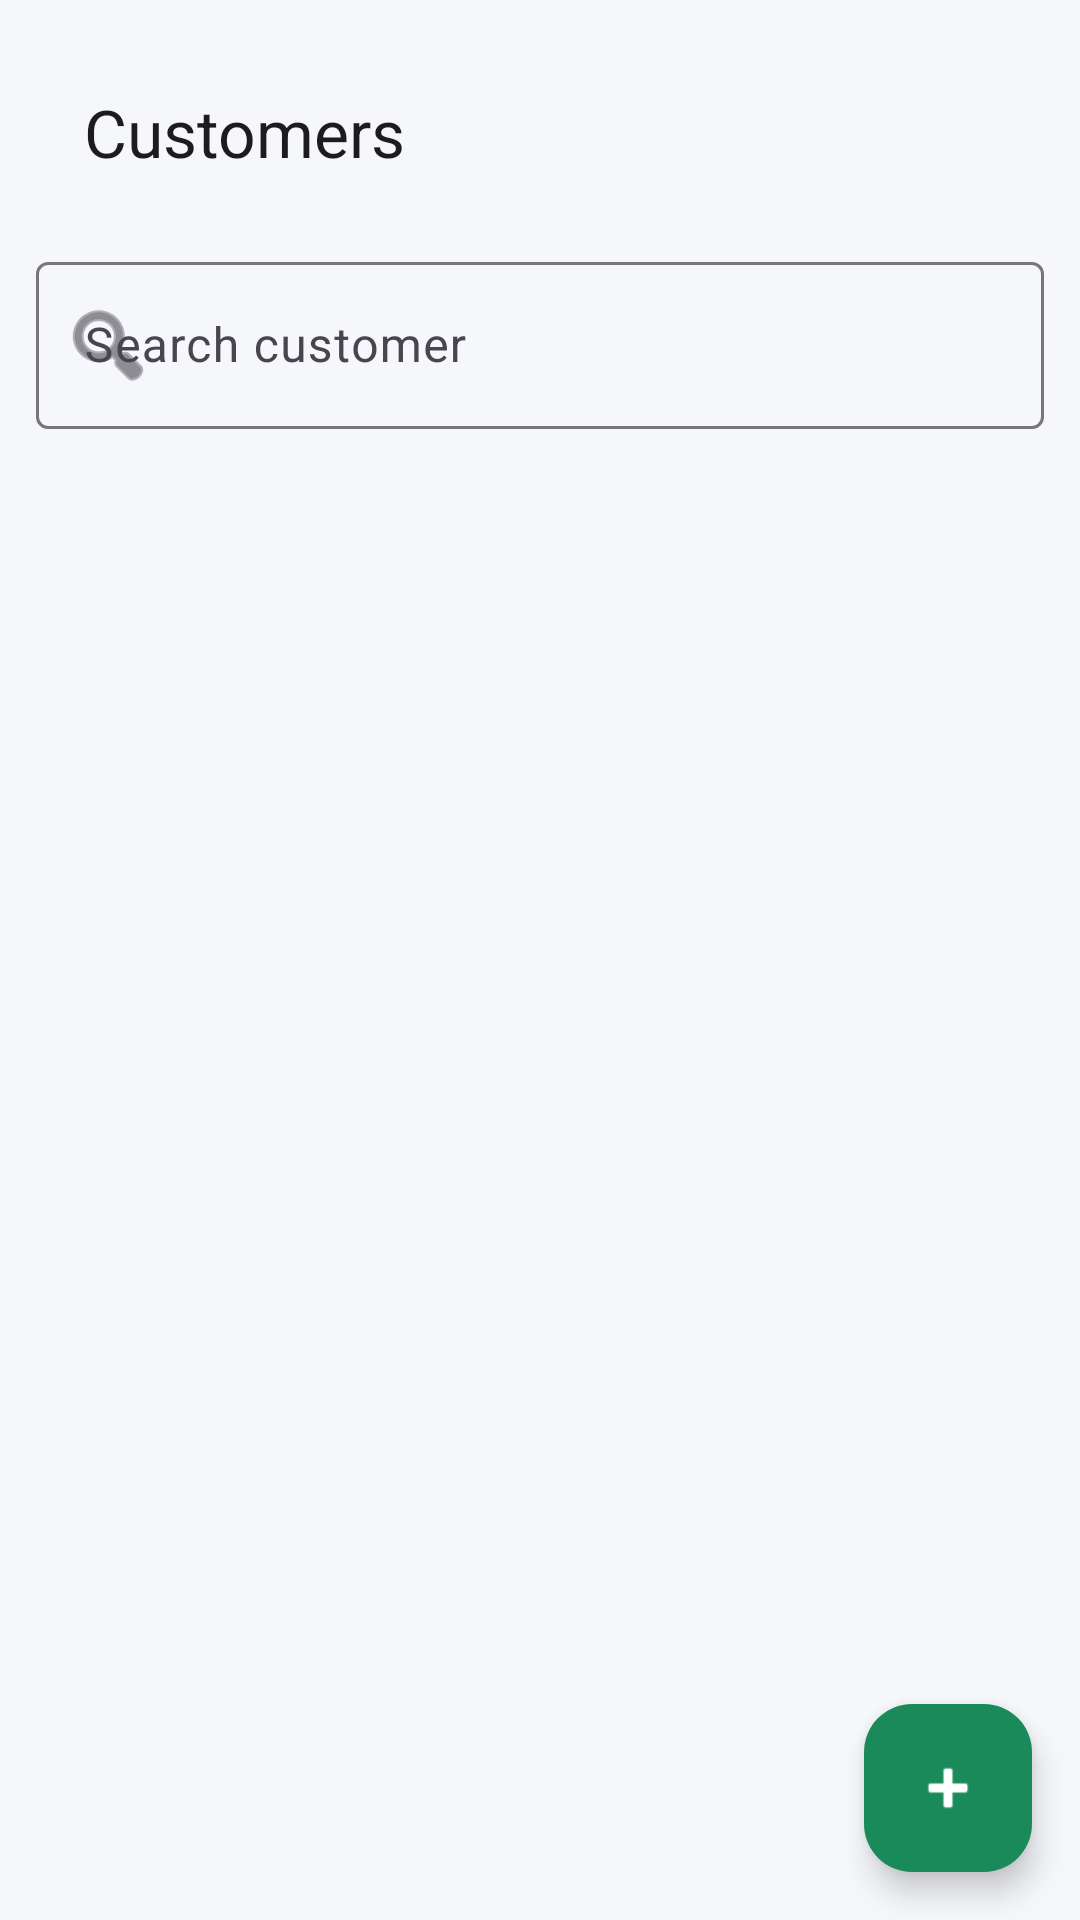

Produce the Android XML layout that renders to this screen, including the resource entries it uses.
<!-- AndroidManifest.xml: application theme Theme.NammaSantheLedger -->
<!-- res/layout/fragment_customer_list.xml -->
<?xml version="1.0" encoding="utf-8"?>
<androidx.coordinatorlayout.widget.CoordinatorLayout xmlns:android="http://schemas.android.com/apk/res/android"
    xmlns:app="http://schemas.android.com/apk/res-auto"
    android:layout_width="match_parent"
    android:layout_height="match_parent">

    <LinearLayout
        android:layout_width="match_parent"
        android:layout_height="match_parent"
        android:background="@color/neutral_bg"
        android:orientation="vertical"
        android:padding="12dp">

        <com.google.android.material.appbar.MaterialToolbar
            android:layout_width="match_parent"
            android:layout_height="wrap_content"
            android:backgroundTint="@android:color/transparent"
            app:title="@string/customers_title"
            app:titleTextAppearance="@style/TextAppearance.Material3.TitleLarge" />

        <com.google.android.material.textfield.TextInputLayout
            android:layout_width="match_parent"
            android:layout_height="wrap_content"
            android:layout_marginTop="6dp"
            android:hint="@string/search_customer"
            app:boxBackgroundMode="outline"
            app:startIconDrawable="@android:drawable/ic_menu_search">
            <com.google.android.material.textfield.TextInputEditText
                android:id="@+id/etSearch"
                android:layout_width="match_parent"
                android:layout_height="wrap_content"
                android:inputType="text" />
        </com.google.android.material.textfield.TextInputLayout>

        <ProgressBar
            android:id="@+id/progressBar"
            android:layout_width="wrap_content"
            android:layout_height="wrap_content"
            android:layout_gravity="center_horizontal"
            android:layout_marginTop="12dp"
            android:visibility="gone" />

        <TextView
            android:id="@+id/tvEmptyCustomers"
            android:layout_width="match_parent"
            android:layout_height="wrap_content"
            android:layout_marginTop="12dp"
            android:gravity="center"
            android:text="@string/no_customers"
            android:textColor="@color/gray_text"
            android:visibility="gone" />

        <androidx.recyclerview.widget.RecyclerView
            android:id="@+id/rvCustomers"
            android:layout_width="match_parent"
            android:layout_height="0dp"
            android:layout_marginTop="8dp"
            android:layoutAnimation="@anim/layout_animation_fall_down"
            android:layout_weight="1" />
    </LinearLayout>

    <com.google.android.material.floatingactionbutton.FloatingActionButton
        android:id="@+id/fabAddCustomer"
        android:layout_width="wrap_content"
        android:layout_height="wrap_content"
        android:layout_gravity="bottom|end"
        android:layout_margin="16dp"
        android:contentDescription="@string/add_customer"
        android:src="@android:drawable/ic_input_add"
        app:backgroundTint="@color/green_primary"
        app:tint="@color/white" />
</androidx.coordinatorlayout.widget.CoordinatorLayout>
<!-- resources referenced by this layout -->
<resources>
  <color name="gray_text">#666666</color>
  <color name="green_primary">#1B8A5A</color>
  <color name="neutral_bg">#F6F7FB</color>
  <color name="white">#FFFFFF</color>
  <string name="add_customer">Add Customer</string>
  <string name="customers_title">Customers</string>
  <string name="no_customers">No customers yet. Add your first customer.</string>
  <string name="search_customer">Search customer</string>
  <style name="Theme.NammaSantheLedger" parent="Theme.Material3.DayNight.NoActionBar">
          <item name="colorPrimary">@color/green_primary</item>
          <item name="colorOnPrimary">@color/white</item>
          <item name="colorPrimaryContainer">@color/green_light</item>
          <item name="android:windowBackground">@color/neutral_bg</item>
          <item name="android:statusBarColor">@color/green_dark</item>
          <item name="android:navigationBarColor">@color/white</item>
      </style>
  <color name="green_light">#E9F6EF</color>
  <color name="green_dark">#156E47</color>
</resources>
